Image classification data set "dataset" (markjosephfernandez-cloud/capstone2027 on GitHub). Class labels (3): dal-uy, graduation, kasadyaan.

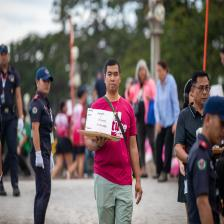
Label: dal-uy

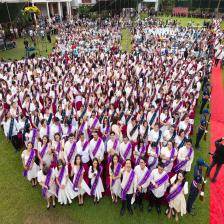
Label: graduation

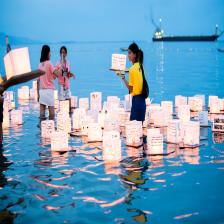
Label: dal-uy

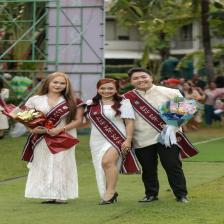
Label: graduation

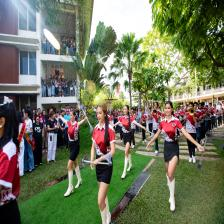
Label: kasadyaan

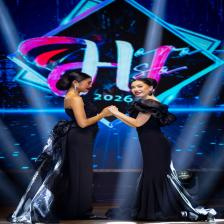
Label: kasadyaan
